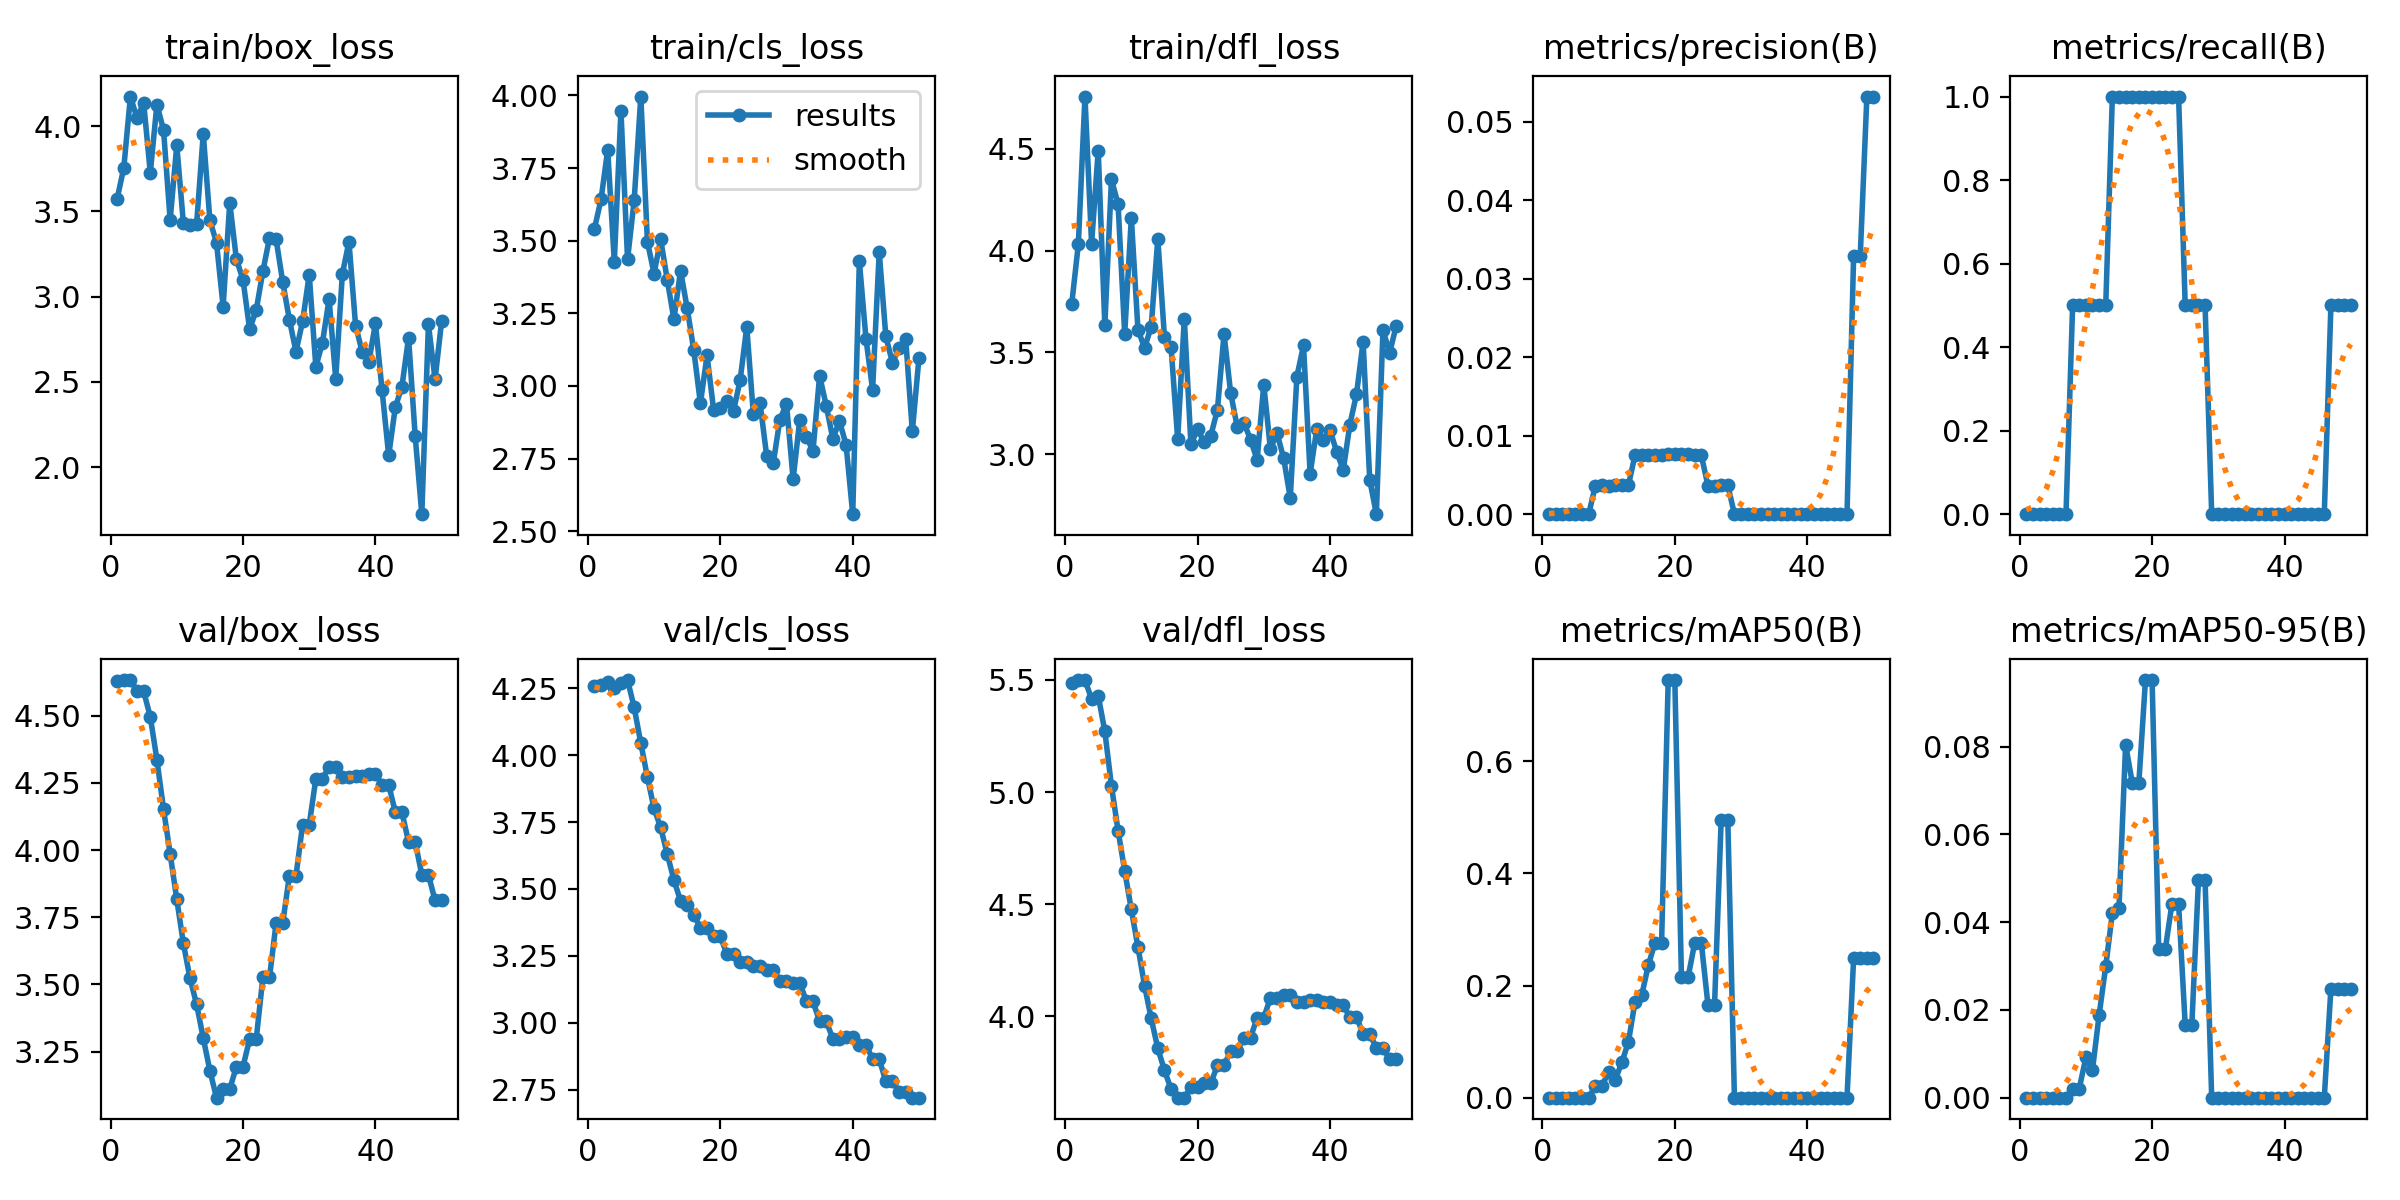

The file beside this chart, header and first rows:
epoch, time, train/box_loss, train/cls_loss, train/dfl_loss, metrics/precision(B), metrics/recall(B), metrics/mAP50(B), metrics/mAP50-95(B), val/box_loss, val/cls_loss, val/dfl_loss, lr/pg0, lr/pg1, lr/pg2
1, 1.491, 3.574, 3.541, 3.738, 0, 0, 0, 0, 4.629, 4.257, 5.487, 0, 0, 0
2, 1.804, 3.755, 3.642, 4.031, 0, 0, 0, 0, 4.633, 4.263, 5.498, 1.63399e-05, 1.63399e-05, 1.63399e-05
3, 2.149, 4.173, 3.813, 4.756, 0, 0, 0, 0, 4.633, 4.273, 5.499, 3.20197e-05, 3.20197e-05, 3.20197e-05
4, 2.513, 4.047, 3.427, 4.034, 0, 0, 0, 0, 4.592, 4.252, 5.414, 4.70394e-05, 4.70394e-05, 4.70394e-05
5, 2.9, 4.136, 3.948, 4.491, 0, 0, 0, 0, 4.591, 4.27, 5.429, 6.13989e-05, 6.13989e-05, 6.13989e-05
6, 3.294, 3.727, 3.436, 3.633, 0, 0, 0, 0, 4.496, 4.281, 5.27, 7.50984e-05, 7.50984e-05, 7.50984e-05
7, 3.756, 4.126, 3.639, 4.349, 0, 0, 0, 0, 4.336, 4.178, 5.027, 8.81376e-05, 8.81376e-05, 8.81376e-05
8, 4.291, 3.978, 3.996, 4.228, 0.00365, 0.5, 0.02073, 0.00207, 4.153, 4.045, 4.828, 0.0001005, 0.0001005, 0.0001005
9, 4.747, 3.449, 3.496, 3.591, 0.00369, 0.5, 0.02074, 0.00207, 3.986, 3.918, 4.648, 0.0001122, 0.0001122, 0.0001122
10, 5.129, 3.887, 3.386, 4.161, 0.00364, 0.5, 0.04593, 0.00919, 3.816, 3.801, 4.477, 0.0001233, 0.0001233, 0.0001233
11, 5.492, 3.43, 3.504, 3.612, 0.00369, 0.5, 0.03188, 0.00638, 3.652, 3.73, 4.309, 0.0001337, 0.0001337, 0.0001337
12, 5.888, 3.422, 3.365, 3.522, 0.00375, 0.5, 0.06283, 0.01885, 3.522, 3.63, 4.137, 0.0001434, 0.0001434, 0.0001434
13, 6.258, 3.428, 3.229, 3.626, 0.00369, 0.5, 0.09994, 0.02998, 3.425, 3.534, 3.991, 0.0001525, 0.0001525, 0.0001525
14, 6.625, 3.954, 3.396, 4.058, 0.00758, 1, 0.1714, 0.04208, 3.3, 3.455, 3.858, 0.0001609, 0.0001609, 0.0001609
15, 6.993, 3.447, 3.268, 3.577, 0.0076, 1, 0.1826, 0.0432, 3.179, 3.441, 3.761, 0.0001687, 0.0001687, 0.0001687
16, 7.352, 3.316, 3.123, 3.528, 0.0076, 1, 0.2364, 0.08048, 3.078, 3.403, 3.676, 0.0001758, 0.0001758, 0.0001758
17, 7.713, 2.942, 2.94, 3.075, 0.0076, 1, 0.2761, 0.07182, 3.111, 3.355, 3.638, 0.0001822, 0.0001822, 0.0001822
18, 8.049, 3.55, 3.105, 3.666, 0.0076, 1, 0.2761, 0.07182, 3.111, 3.355, 3.638, 0.000188, 0.000188, 0.000188
19, 8.389, 3.219, 2.917, 3.049, 0.00766, 1, 0.745, 0.09521, 3.194, 3.322, 3.685, 0.0001931, 0.0001931, 0.0001931
20, 8.743, 3.099, 2.923, 3.123, 0.00766, 1, 0.745, 0.09521, 3.194, 3.322, 3.685, 0.0001976, 0.0001976, 0.0001976
21, 9.167, 2.808, 2.949, 3.059, 0.00766, 1, 0.2147, 0.03394, 3.297, 3.257, 3.703, 0.0002014, 0.0002014, 0.0002014
22, 9.591, 2.922, 2.913, 3.091, 0.00766, 1, 0.2147, 0.03394, 3.297, 3.257, 3.703, 0.0002045, 0.0002045, 0.0002045
23, 9.981, 3.148, 3.02, 3.219, 0.00749, 1, 0.2761, 0.04421, 3.526, 3.227, 3.782, 0.000207, 0.000207, 0.000207
24, 10.36, 3.344, 3.203, 3.59, 0.00749, 1, 0.2761, 0.04421, 3.526, 3.227, 3.782, 0.0002088, 0.0002088, 0.0002088
25, 10.77, 3.336, 2.902, 3.301, 0.00364, 0.5, 0.1659, 0.01659, 3.728, 3.212, 3.846, 0.00021, 0.00021, 0.00021
26, 11.15, 3.085, 2.942, 3.133, 0.00364, 0.5, 0.1659, 0.01659, 3.728, 3.212, 3.846, 0.0002105, 0.0002105, 0.0002105
27, 11.54, 2.865, 2.76, 3.155, 0.0037, 0.5, 0.4959, 0.04959, 3.904, 3.196, 3.906, 0.0002103, 0.0002103, 0.0002103
28, 11.9, 2.677, 2.734, 3.073, 0.0037, 0.5, 0.4959, 0.04959, 3.904, 3.196, 3.906, 0.0002095, 0.0002095, 0.0002095
29, 12.28, 2.855, 2.884, 2.972, 0, 0, 0, 0, 4.094, 3.158, 3.994, 0.000208, 0.000208, 0.000208
30, 12.64, 3.129, 2.939, 3.342, 0, 0, 0, 0, 4.094, 3.158, 3.994, 0.0002058, 0.0002058, 0.0002058
31, 13.03, 2.588, 2.678, 3.027, 0, 0, 0, 0, 4.265, 3.15, 4.083, 0.000203, 0.000203, 0.000203
32, 13.41, 2.731, 2.883, 3.103, 0, 0, 0, 0, 4.265, 3.15, 4.083, 0.0001996, 0.0001996, 0.0001996
33, 13.86, 2.986, 2.825, 2.981, 0, 0, 0, 0, 4.31, 3.08, 4.094, 0.0001955, 0.0001955, 0.0001955
34, 14.37, 2.518, 2.776, 2.785, 0, 0, 0, 0, 4.31, 3.08, 4.094, 0.0001907, 0.0001907, 0.0001907
35, 14.98, 3.131, 3.036, 3.381, 0, 0, 0, 0, 4.272, 3.005, 4.065, 0.0001852, 0.0001852, 0.0001852
36, 15.45, 3.322, 2.932, 3.535, 0, 0, 0, 0, 4.272, 3.005, 4.065, 0.0001791, 0.0001791, 0.0001791
37, 15.91, 2.83, 2.818, 2.905, 0, 0, 0, 0, 4.277, 2.941, 4.073, 0.0001724, 0.0001724, 0.0001724
38, 16.27, 2.676, 2.879, 3.124, 0, 0, 0, 0, 4.277, 2.941, 4.073, 0.0001649, 0.0001649, 0.0001649
39, 16.62, 2.617, 2.797, 3.07, 0, 0, 0, 0, 4.282, 2.948, 4.065, 0.0001568, 0.0001568, 0.0001568
40, 16.97, 2.843, 2.558, 3.119, 0, 0, 0, 0, 4.282, 2.948, 4.065, 0.0001481, 0.0001481, 0.0001481
41, 33.24, 2.451, 3.43, 3.013, 0, 0, 0, 0, 4.243, 2.918, 4.05, 0.0001387, 0.0001387, 0.0001387
42, 33.61, 2.069, 3.163, 2.923, 0, 0, 0, 0, 4.243, 2.918, 4.05, 0.0001286, 0.0001286, 0.0001286
43, 33.99, 2.351, 2.987, 3.146, 0, 0, 0, 0, 4.141, 2.864, 3.998, 0.0001179, 0.0001179, 0.0001179
44, 34.32, 2.473, 3.461, 3.295, 0, 0, 0, 0, 4.141, 2.864, 3.998, 0.0001065, 0.0001065, 0.0001065
45, 34.67, 2.759, 3.17, 3.553, 0, 0, 0, 0, 4.03, 2.781, 3.922, 9.44722e-05, 9.44722e-05, 9.44722e-05
46, 35.01, 2.183, 3.08, 2.874, 0, 0, 0, 0, 4.03, 2.781, 3.922, 8.17663e-05, 8.17663e-05, 8.17663e-05
47, 35.37, 1.724, 3.129, 2.706, 0.03293, 0.5, 0.2487, 0.02487, 3.908, 2.741, 3.86, 6.84003e-05, 6.84003e-05, 6.84003e-05
48, 35.72, 2.837, 3.162, 3.611, 0.03293, 0.5, 0.2487, 0.02487, 3.908, 2.741, 3.86, 5.43742e-05, 5.43742e-05, 5.43742e-05
49, 36.08, 2.515, 2.844, 3.498, 0.05321, 0.5, 0.2488, 0.02488, 3.812, 2.72, 3.809, 3.96879e-05, 3.96879e-05, 3.96879e-05
50, 36.42, 2.859, 3.096, 3.631, 0.05321, 0.5, 0.2488, 0.02488, 3.812, 2.72, 3.809, 2.43415e-05, 2.43415e-05, 2.43415e-05
